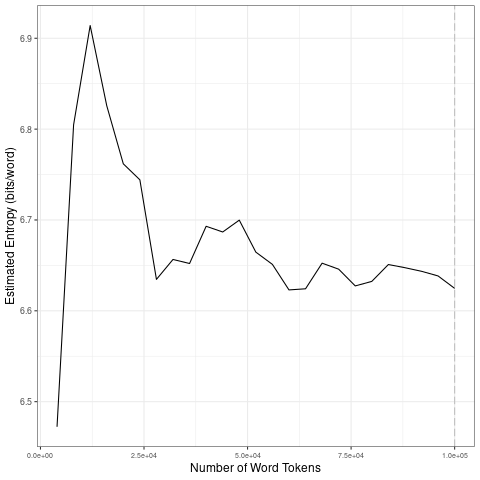

The data file committed next to this chart (first rows):
file, entropy.Corpus.Size, entropy.Entropy, sd.Corpus.Size, sd.SD
data/covid-clean/2020_by_en/2020-09-23_t…, 4000, 6.472, 20000, 0.1679
data/covid-clean/2020_by_en/2020-09-23_t…, 8000, 6.805, 40000, 0.0436
data/covid-clean/2020_by_en/2020-09-23_t…, 12000, 6.914, 60000, 0.03018
data/covid-clean/2020_by_en/2020-09-23_t…, 16000, 6.826, 80000, 0.01215
data/covid-clean/2020_by_en/2020-09-23_t…, 20000, 6.762, 1e+05, 0.01024
data/covid-clean/2020_by_en/2020-09-23_t…, 24000, 6.744, 20000, 0.1679
data/covid-clean/2020_by_en/2020-09-23_t…, 28000, 6.635, 40000, 0.0436
data/covid-clean/2020_by_en/2020-09-23_t…, 32000, 6.657, 60000, 0.03018
data/covid-clean/2020_by_en/2020-09-23_t…, 36000, 6.652, 80000, 0.01215
data/covid-clean/2020_by_en/2020-09-23_t…, 40000, 6.693, 1e+05, 0.01024
data/covid-clean/2020_by_en/2020-09-23_t…, 44000, 6.687, 20000, 0.1679
data/covid-clean/2020_by_en/2020-09-23_t…, 48000, 6.7, 40000, 0.0436
data/covid-clean/2020_by_en/2020-09-23_t…, 52000, 6.665, 60000, 0.03018
data/covid-clean/2020_by_en/2020-09-23_t…, 56000, 6.651, 80000, 0.01215
data/covid-clean/2020_by_en/2020-09-23_t…, 60000, 6.623, 1e+05, 0.01024
data/covid-clean/2020_by_en/2020-09-23_t…, 64000, 6.624, 20000, 0.1679
data/covid-clean/2020_by_en/2020-09-23_t…, 68000, 6.652, 40000, 0.0436
data/covid-clean/2020_by_en/2020-09-23_t…, 72000, 6.646, 60000, 0.03018
data/covid-clean/2020_by_en/2020-09-23_t…, 76000, 6.627, 80000, 0.01215
data/covid-clean/2020_by_en/2020-09-23_t…, 80000, 6.632, 1e+05, 0.01024
data/covid-clean/2020_by_en/2020-09-23_t…, 84000, 6.651, 20000, 0.1679
data/covid-clean/2020_by_en/2020-09-23_t…, 88000, 6.647, 40000, 0.0436
data/covid-clean/2020_by_en/2020-09-23_t…, 92000, 6.643, 60000, 0.03018
data/covid-clean/2020_by_en/2020-09-23_t…, 96000, 6.638, 80000, 0.01215
data/covid-clean/2020_by_en/2020-09-23_t…, 1e+05, 6.625, 1e+05, 0.01024
